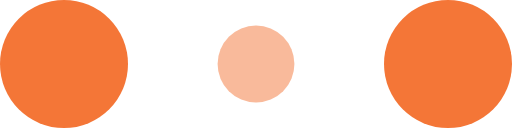
t = 0.00 s
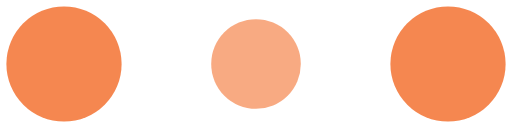
t = 0.10 s
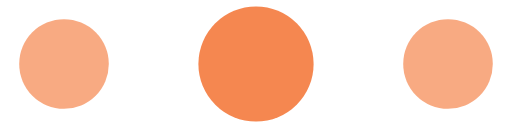
t = 0.30 s
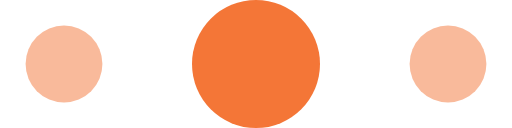
t = 0.40 s
t = 0.50 s: frame unchanged from t = 0.30 s, image omitted
t = 0.70 s: frame unchanged from t = 0.10 s, image omitted

The animated SVG that drew these frames (rendered in a browser with its animation timeline set to each time). Animation: 6 SMIL elements (animate=6); one cycle of 0.80 s, repeats indefinitely.

<!-- By Sam Herbert (@sherb), for everyone. More @ http://goo.gl/7AJzbL -->
<svg width="120" height="30" viewBox="0 0 120 30" xmlns="http://www.w3.org/2000/svg" fill="#F47637">
    <circle cx="15" cy="15" r="15">
        <animate attributeName="r" from="15" to="15"
                 begin="0s" dur="0.8s"
                 values="15;9;15" calcMode="linear"
                 repeatCount="indefinite" />
        <animate attributeName="fill-opacity" from="1" to="1"
                 begin="0s" dur="0.8s"
                 values="1;.5;1" calcMode="linear"
                 repeatCount="indefinite" />
    </circle>
    <circle cx="60" cy="15" r="9" fill-opacity="0.3">
        <animate attributeName="r" from="9" to="9"
                 begin="0s" dur="0.8s"
                 values="9;15;9" calcMode="linear"
                 repeatCount="indefinite" />
        <animate attributeName="fill-opacity" from="0.5" to="0.5"
                 begin="0s" dur="0.8s"
                 values=".5;1;.5" calcMode="linear"
                 repeatCount="indefinite" />
    </circle>
    <circle cx="105" cy="15" r="15">
        <animate attributeName="r" from="15" to="15"
                 begin="0s" dur="0.8s"
                 values="15;9;15" calcMode="linear"
                 repeatCount="indefinite" />
        <animate attributeName="fill-opacity" from="1" to="1"
                 begin="0s" dur="0.8s"
                 values="1;.5;1" calcMode="linear"
                 repeatCount="indefinite" />
    </circle>
</svg>
